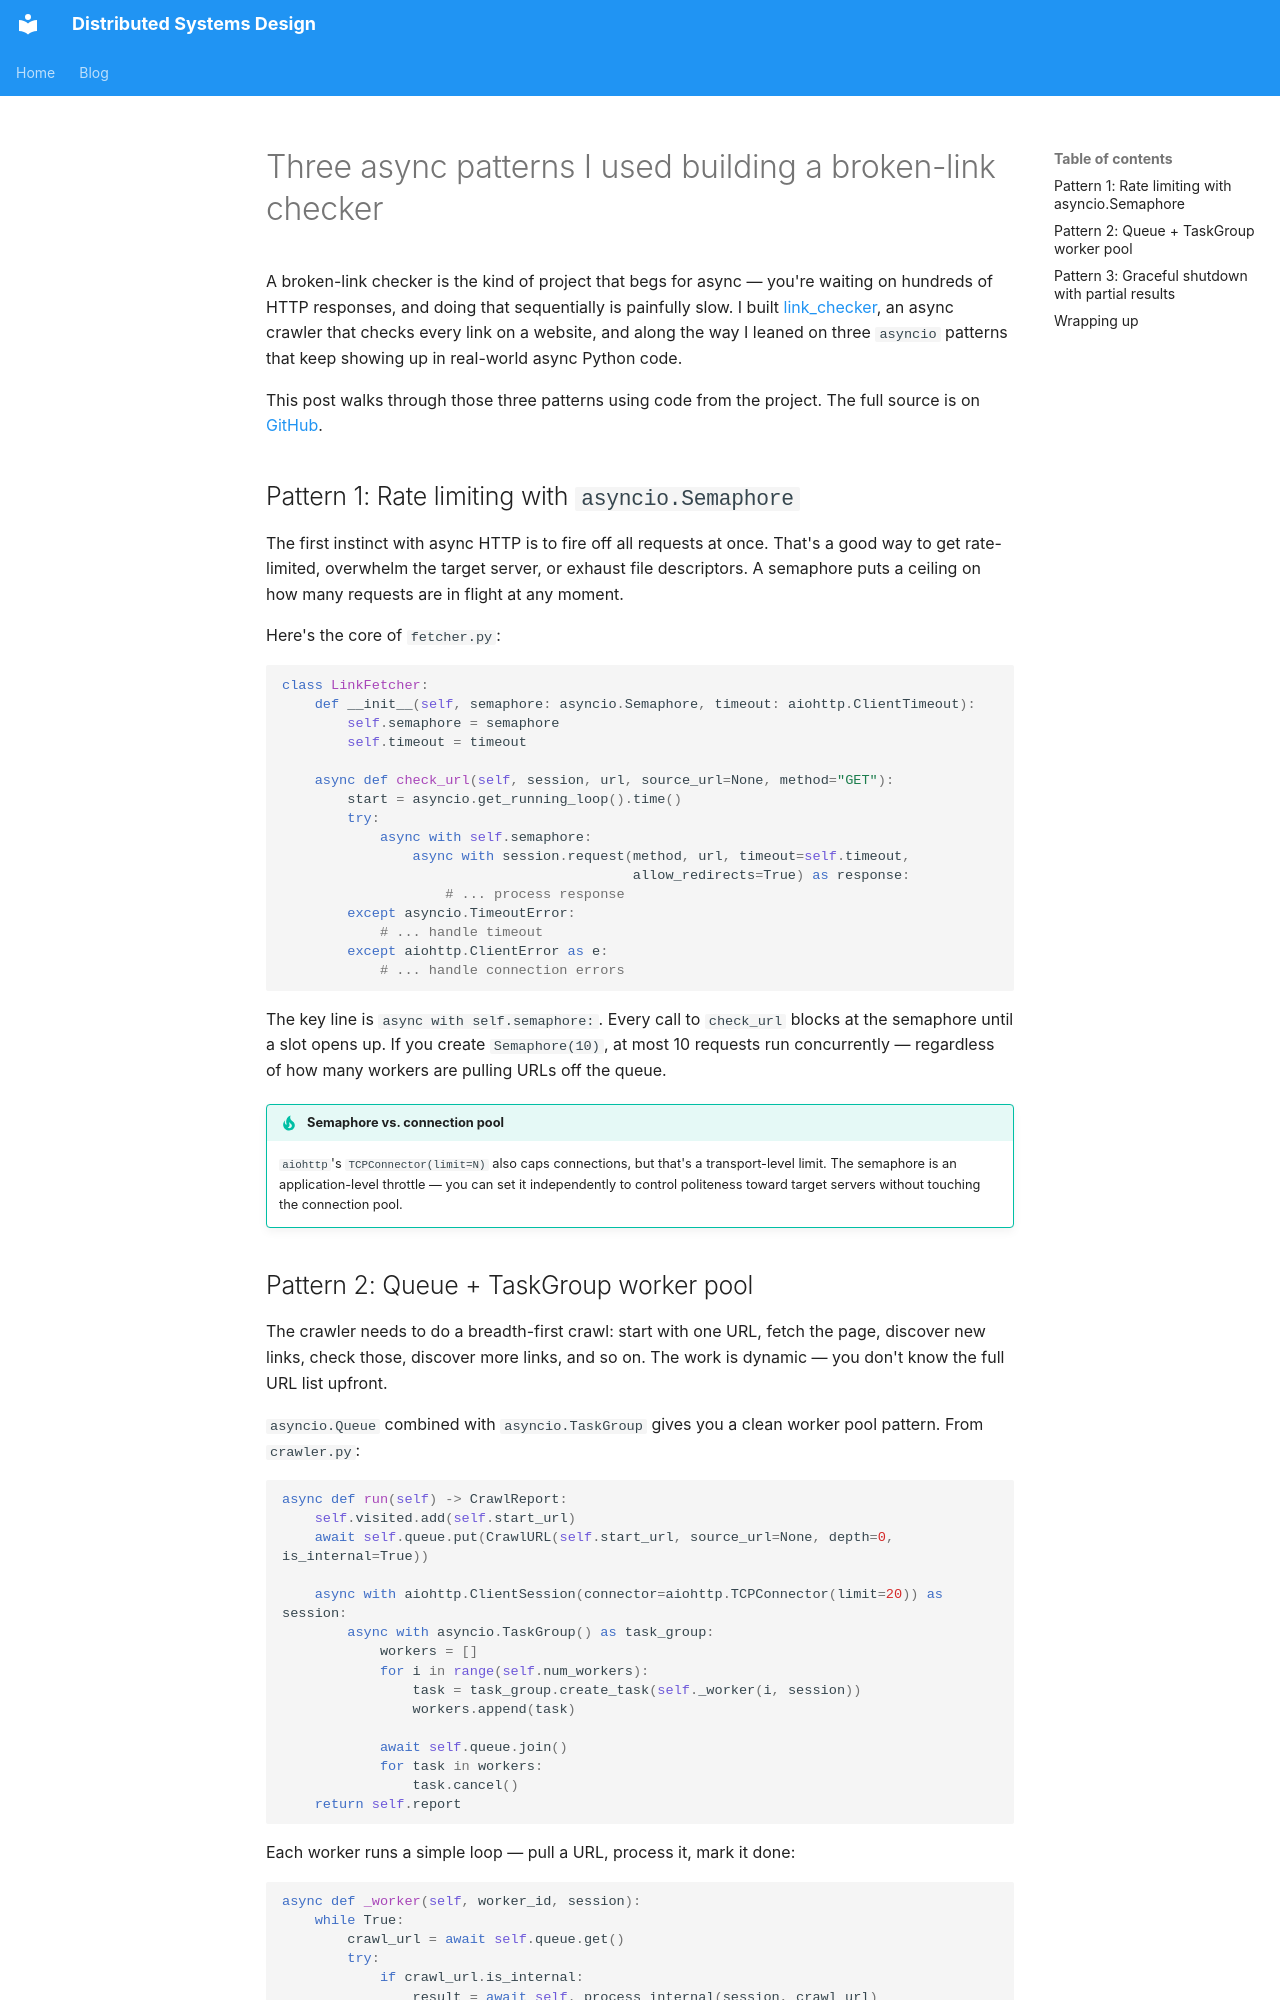

repository: dsdesign-dev/blog · page: blog/posts/2026-03-03-python-async-link-checker/index.html · generator: mkdocs

---
date: 2026-03-03
categories:
  - Python
tags:
  - python
  - asyncio
  - concurrency
authors:
  - default
---

# Three async patterns I used building a broken-link checker

A broken-link checker is the kind of project that begs for async — you're waiting on hundreds of HTTP responses, and doing that sequentially is painfully slow. I built [link_checker](https://github.com/dsdesign-dev/link_checker_async), an async crawler that checks every link on a website, and along the way I leaned on three `asyncio` patterns that keep showing up in real-world async Python code.

<!-- more -->

This post walks through those three patterns using code from the project. The full source is on [GitHub](https://github.com/dsdesign-dev/link_checker_async).

## Pattern 1: Rate limiting with `asyncio.Semaphore`

The first instinct with async HTTP is to fire off all requests at once. That's a good way to get rate-limited, overwhelm the target server, or exhaust file descriptors. A semaphore puts a ceiling on how many requests are in flight at any moment.

Here's the core of `fetcher.py`:

```python
class LinkFetcher:
    def __init__(self, semaphore: asyncio.Semaphore, timeout: aiohttp.ClientTimeout):
        self.semaphore = semaphore
        self.timeout = timeout

    async def check_url(self, session, url, source_url=None, method="GET"):
        start = asyncio.get_running_loop().time()
        try:
            async with self.semaphore:
                async with session.request(method, url, timeout=self.timeout,
                                           allow_redirects=True) as response:
                    # ... process response
        except asyncio.TimeoutError:
            # ... handle timeout
        except aiohttp.ClientError as e:
            # ... handle connection errors
```

The key line is `async with self.semaphore:`. Every call to `check_url` blocks at the semaphore until a slot opens up. If you create `Semaphore(10)`, at most 10 requests run concurrently — regardless of how many workers are pulling URLs off the queue.

!!! tip "Semaphore vs. connection pool"
    `aiohttp`'s `TCPConnector(limit=N)` also caps connections, but that's a transport-level limit. The semaphore is an application-level throttle — you can set it independently to control politeness toward target servers without touching the connection pool.
